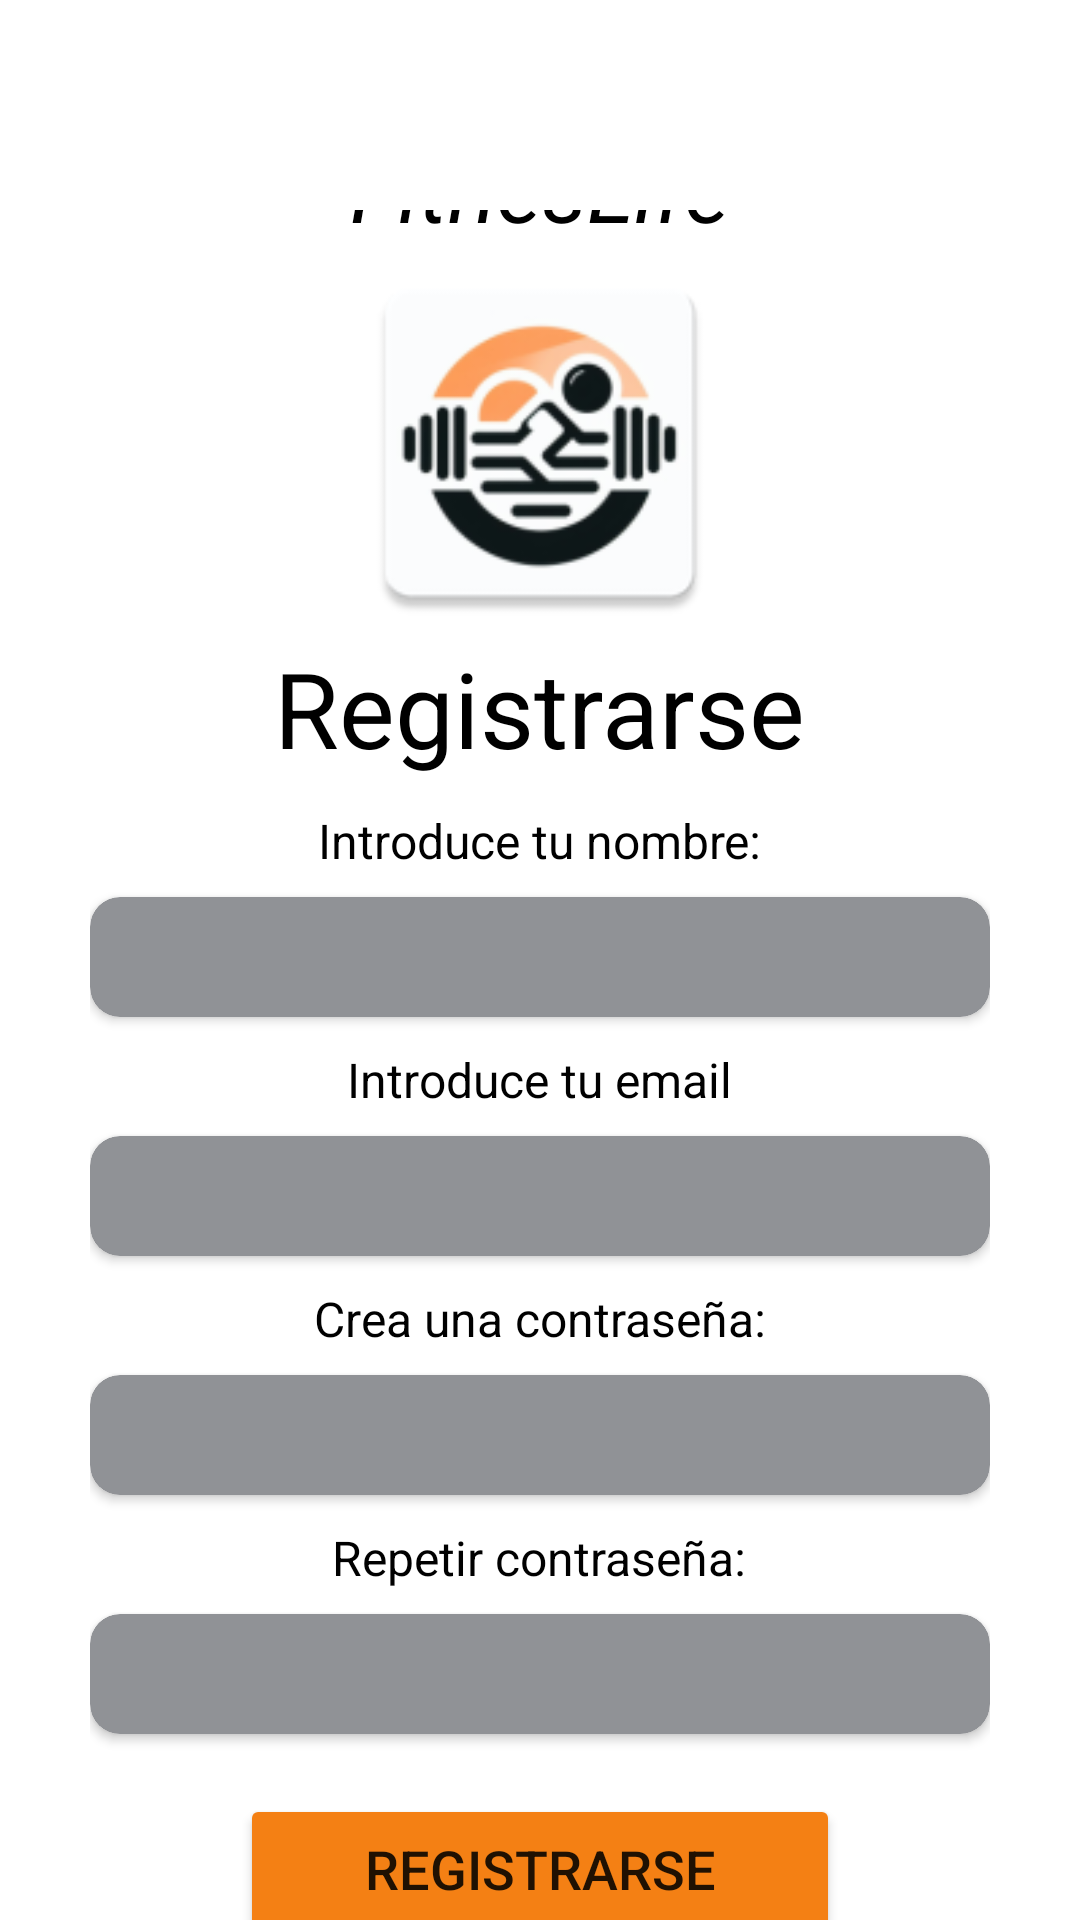

Here is an Android app screen rendered from its layout file. Give the layout XML and the strings, colors and styles it references.
<!-- AndroidManifest.xml: application theme Theme.FitnesLife -->
<!-- res/layout/activity_registro.xml -->
<?xml version="1.0" encoding="utf-8"?>
<androidx.constraintlayout.widget.ConstraintLayout xmlns:android="http://schemas.android.com/apk/res/android"
    xmlns:app="http://schemas.android.com/apk/res-auto"
    xmlns:tools="http://schemas.android.com/tools"
    android:layout_width="match_parent"
    android:layout_height="match_parent"
    android:background="@color/white"
    tools:context=".activities.RegistroActivity">

    <LinearLayout
        android:layout_width="wrap_content"
        android:layout_height="wrap_content"
        android:gravity="center"
        android:orientation="vertical"
        android:paddingTop="70dp"
        app:layout_constraintEnd_toEndOf="parent"
        app:layout_constraintStart_toStartOf="parent"
        app:layout_constraintTop_toTopOf="parent">


        <TextView
            android:layout_width="wrap_content"
            android:layout_height="wrap_content"
            android:text="@string/AppName"
            android:textColor="@color/black"
            android:textSize="30dp"
            android:textStyle="italic" />

        <ImageView
            android:layout_width="130dp"
            android:layout_height="130dp"
            android:src="@mipmap/ic_launcher" />

        <TextView
            android:id="@+id/TxtGeneral"
            android:layout_width="wrap_content"
            android:layout_height="wrap_content"
            android:layout_marginBottom="10dp"
            android:text="@string/title_register"
            android:textColor="@color/black"
            android:textSize="35sp" />

        <TextView
            android:id="@+id/textName"
            android:layout_width="wrap_content"
            android:layout_height="wrap_content"
            android:text="@string/title_name"
            android:textColor="@color/black"
            android:textSize="16sp" />

        <androidx.cardview.widget.CardView
            android:layout_width="300dp"
            android:layout_height="wrap_content"
            android:layout_marginTop="8dp"
            android:layout_marginBottom="10dp"
            app:cardBackgroundColor="@color/grey_low"
            app:cardCornerRadius="10dp">

            <LinearLayout
                android:layout_width="match_parent"
                android:layout_height="match_parent"
                android:orientation="horizontal">

                <ImageView
                    android:layout_width="50dp"
                    android:layout_height="match_parent"
                    android:src="@drawable/ic_person"
                    app:tint="@color/orange_icons">

                </ImageView>

                <EditText
                    android:id="@+id/EditName"
                    android:layout_width="match_parent"
                    android:layout_height="40dp"
                    android:background="@android:color/transparent"
                    android:maxLines="1"
                    android:singleLine="true"
                    android:textColor="@color/background_app" />
            </LinearLayout>

        </androidx.cardview.widget.CardView>


        <TextView
            android:layout_width="wrap_content"
            android:layout_height="wrap_content"
            android:text="@string/title_email"
            android:textColor="@color/black"
            android:textSize="16sp" />

        <androidx.cardview.widget.CardView
            android:layout_width="300dp"
            android:layout_height="wrap_content"
            android:layout_marginTop="8dp"
            android:layout_marginBottom="10dp"
            app:cardBackgroundColor="@color/grey_low"
            app:cardCornerRadius="10dp">

            <LinearLayout
                android:layout_width="match_parent"
                android:layout_height="match_parent"
                android:orientation="horizontal">

                <ImageView
                    android:layout_width="50dp"
                    android:layout_height="match_parent"
                    android:src="@drawable/ic_email"
                    app:tint="@color/orange_icons">

                </ImageView>

                <EditText
                    android:id="@+id/EditEmail"
                    android:layout_width="match_parent"
                    android:layout_height="40dp"
                    android:background="@android:color/transparent"
                    android:inputType="textEmailAddress"
                    android:maxLines="1"
                    android:textColor="@color/background_app" />

            </LinearLayout>


        </androidx.cardview.widget.CardView>


        <TextView
            android:layout_width="wrap_content"
            android:layout_height="wrap_content"
            android:text="@string/title_password"
            android:textColor="@color/black"
            android:textSize="16sp" />

        <androidx.cardview.widget.CardView
            android:layout_width="300dp"
            android:layout_height="wrap_content"
            android:layout_marginTop="8dp"
            android:layout_marginBottom="10dp"
            app:cardBackgroundColor="@color/grey_low"
            app:cardCornerRadius="10dp">


            <LinearLayout
                android:layout_width="match_parent"
                android:layout_height="match_parent"
                android:orientation="horizontal">

                <ImageView
                    android:layout_width="50dp"
                    android:layout_height="match_parent"
                    android:src="@drawable/ic_lock"
                    app:tint="@color/orange_icons">

                </ImageView>

                <EditText
                    android:id="@+id/EditPassword"
                    android:layout_width="match_parent"
                    android:layout_height="40dp"
                    android:background="@android:color/transparent"
                    android:inputType="textPassword"
                    android:maxLines="1"
                    android:textColor="@color/background_app" />

            </LinearLayout>


        </androidx.cardview.widget.CardView>


        <TextView
            android:layout_width="wrap_content"
            android:layout_height="wrap_content"
            android:text="@string/title_rptPassword"
            android:textColor="@color/black"
            android:textSize="16sp" />

        <androidx.cardview.widget.CardView
            android:layout_width="300dp"
            android:layout_height="wrap_content"
            android:layout_marginTop="8dp"
            app:cardBackgroundColor="@color/grey_low"
            app:cardCornerRadius="10dp">

            <LinearLayout
                android:layout_width="match_parent"
                android:layout_height="match_parent"
                android:orientation="horizontal">

                <ImageView
                    android:layout_width="50dp"
                    android:layout_height="match_parent"
                    android:src="@drawable/ic_lock"
                    app:tint="@color/orange_icons">

                </ImageView>

                <EditText
                    android:id="@+id/EditRptPass"
                    android:layout_width="match_parent"
                    android:layout_height="40dp"
                    android:background="@android:color/transparent"
                    android:inputType="textPassword"
                    android:maxLines="1"
                    android:textColor="@color/background_app" />
            </LinearLayout>

        </androidx.cardview.widget.CardView>


        <Button
            android:id="@+id/BtnSend"
            android:layout_width="200dp"
            android:layout_height="50dp"
            android:layout_marginTop="20dp"
            android:layout_marginBottom="10dp"
            android:backgroundTint="@color/orange_icons"
            android:text="@string/title_register"
            android:textSize="18sp" />

        <LinearLayout
            android:layout_width="match_parent"
            android:layout_height="wrap_content"
            android:orientation="horizontal">

            <View
                android:layout_width="135dp"
                android:layout_height="2dp"
                android:layout_marginVertical="8dp"
                android:background="@color/grey_components">

            </View>

            <TextView
                android:layout_width="wrap_content"
                android:layout_height="wrap_content"
                android:paddingHorizontal="10dp"
                android:text="@string/other"
                android:textColor="@color/black">

            </TextView>

            <View
                android:layout_width="135dp"
                android:layout_height="2dp"
                android:layout_marginVertical="8dp"
                android:background="@color/grey_components">

            </View>
        </LinearLayout>

        <TextView
            android:id="@+id/textIni"
            android:layout_width="wrap_content"
            android:layout_height="wrap_content"
            android:layout_marginTop="10dp"
            android:text="@string/title_logIn"
            android:textColor="@color/black"
            android:textSize="22sp" />

    </LinearLayout>


</androidx.constraintlayout.widget.ConstraintLayout>
<!-- resources referenced by this layout -->
<resources>
  <color name="background_app">#F5F7F8</color>
  <color name="black">#FF000000</color>
  <color name="grey_components">#45474B</color>
  <color name="grey_low">#909296</color>
  <color name="orange_icons">#F48014</color>
  <color name="white">#FFFFFFFF</color>
  <!-- mipmap ic_launcher: webp bitmap (mipmap-hdpi, 3004 bytes) -->
  <string name="AppName">FitnesLife</string>
  <string name="other">Or</string>
  <string name="title_email">Introduce tu email</string>
  <string name="title_logIn">Iniciar sesión</string>
  <string name="title_name">Introduce tu nombre:</string>
  <string name="title_password">Crea una contraseña:</string>
  <string name="title_register">Registrarse</string>
  <string name="title_rptPassword">Repetir contraseña:</string>
  <style name="Theme.FitnesLife" parent="Theme.MaterialComponents.DayNight.NoActionBar">
          
          <item name="colorPrimary">@color/grey_components</item>
          <item name="android:statusBarColor">?attr/colorPrimary</item>
      </style>
</resources>
